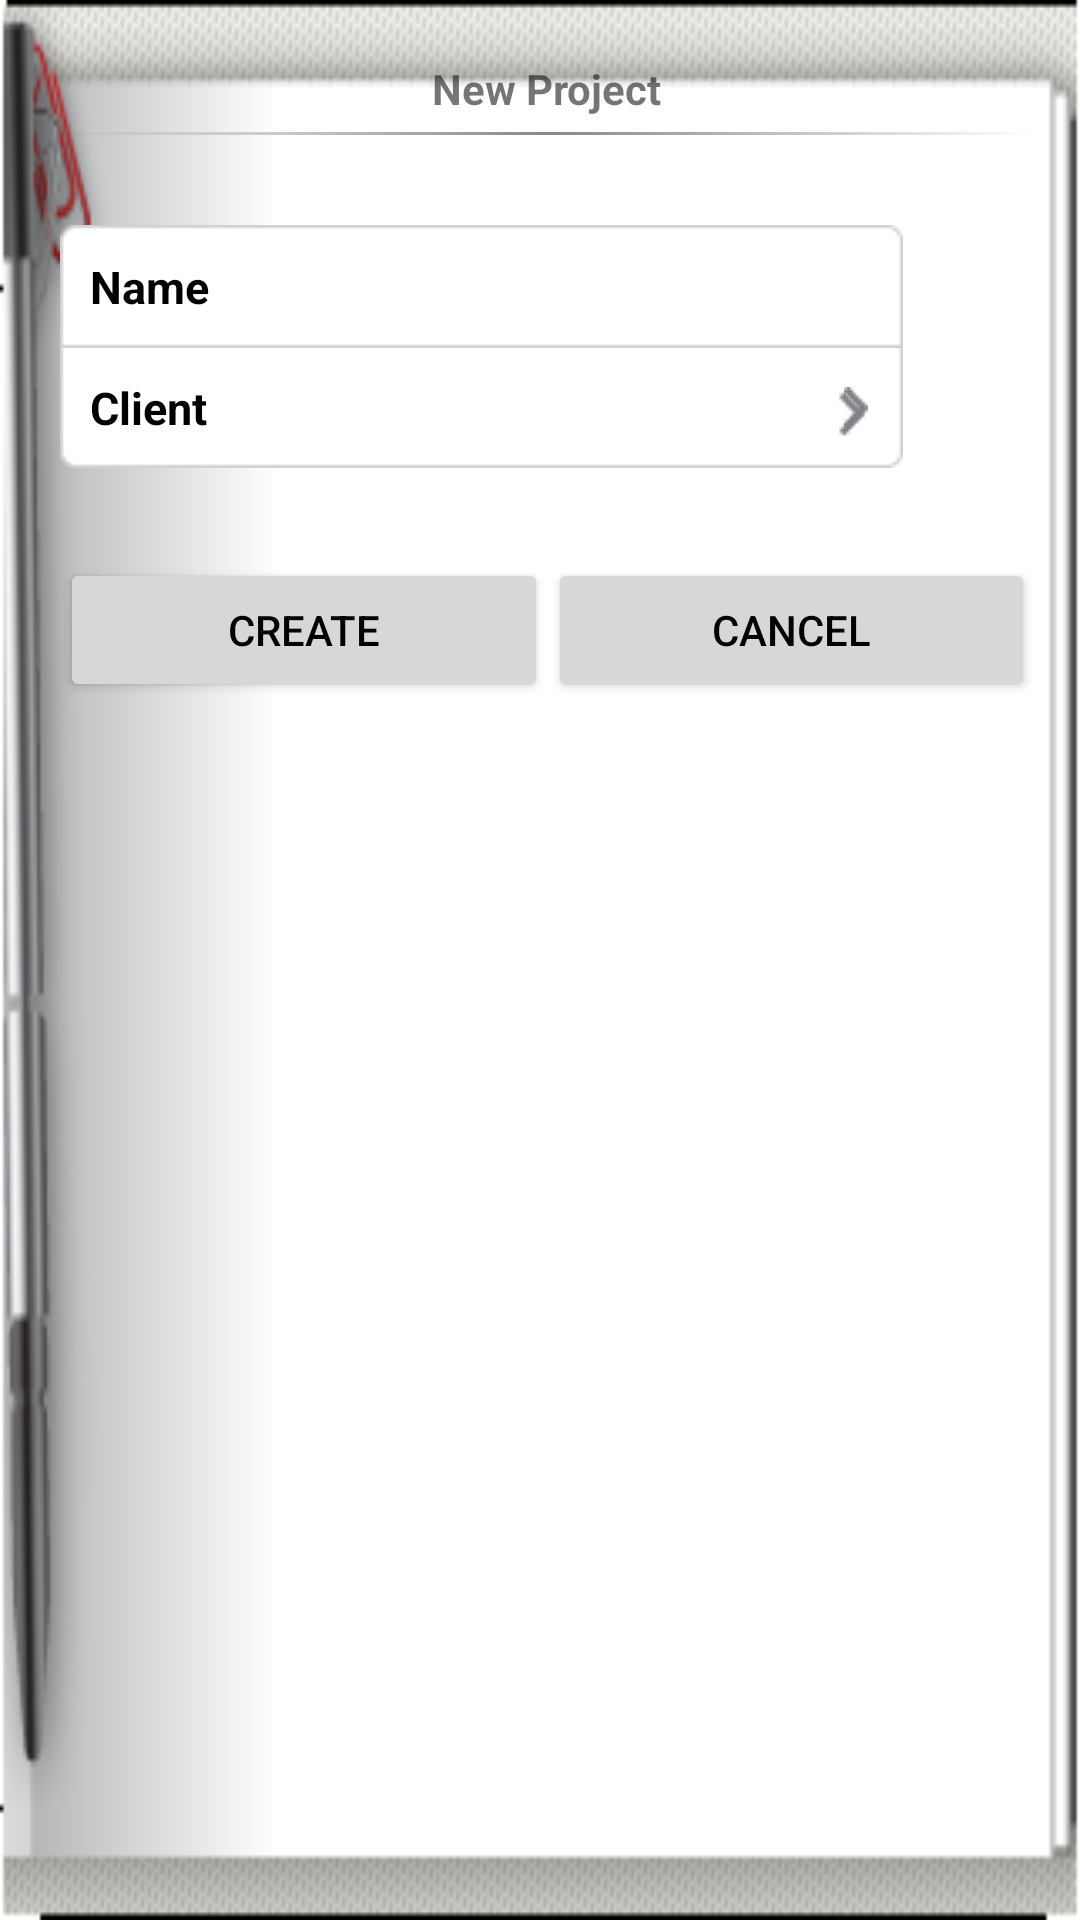

The Android layout XML behind this screen, and the referenced resources:
<!-- AndroidManifest.xml: fallback theme Theme.MaterialComponents.DayNight.NoActionBar -->
<!-- res/layout/create_project.xml -->
<?xml version="1.0" encoding="utf-8"?>
<LinearLayout xmlns:android="http://schemas.android.com/apk/res/android"
    android:layout_width="fill_parent"
    android:layout_height="fill_parent"
    android:orientation="vertical"
    android:background="@drawable/bg"
    android:paddingTop="@dimen/layout_padding_top"
    android:paddingRight="@dimen/layout_padding_right"
    android:paddingBottom="@dimen/layout_padding_bottom"
    android:paddingLeft="@dimen/layout_padding_left" >
    <LinearLayout
      android:layout_width="wrap_content"
      android:layout_height="wrap_content"
      android:layout_gravity="center_horizontal"
      android:orientation="horizontal">
      <TextView
        android:layout_height="fill_parent"
        android:layout_width="wrap_content"
        android:textColor="@color/red"
        android:textStyle="bold"        
        android:text="@string/new_project"/>
    </LinearLayout>  
    <LinearLayout
	    android:background="@drawable/divider"
	    android:layout_marginTop="5dp"
	    android:layout_width="fill_parent"
	    android:layout_height="1dp"/> 
    <LinearLayout
      android:orientation="vertical"
      android:paddingTop="30dp"         
      android:layout_width="fill_parent"           
      android:layout_height="wrap_content">
      <LinearLayout
        android:background="@drawable/txt_top"
        android:layout_width="wrap_content"
        android:layout_height="wrap_content">
	      <TextView
					android:layout_width="30dp"
					android:layout_height="fill_parent"
					android:layout_weight="1"
					android:textStyle="bold"	          
					android:gravity="center_vertical"
					android:paddingLeft="@dimen/label_padding_left"
					android:textSize="@dimen/label_text_size"           
					android:textColor="@color/black"
					android:text="@string/name"/>
	      <EditText
					android:id="@+id/project_name"
					android:layout_width="fill_parent"
					android:layout_height="fill_parent"
					android:layout_weight="3"
					android:gravity="center"
					android:maxWidth="97dp"
					android:singleLine="true"
					android:textSize="@dimen/login_edittext_size"
					android:background="@color/transparent"
					android:paddingRight="@dimen/login_edittext_padding_right"/>        
      </LinearLayout>      
      <LinearLayout
        android:background="@drawable/txt_bottom"
        android:layout_width="wrap_content"
        android:layout_height="wrap_content">
	      <TextView
					android:layout_width="50dp"
					android:layout_height="fill_parent"
					android:layout_weight="1"
					android:textStyle="bold"
					android:textSize="@dimen/label_text_size"
					android:gravity="center_vertical"
					android:paddingLeft="@dimen/label_padding_left"           
					android:textColor="@color/black"          
					android:text="@string/client"/>
		    <LinearLayout
		      android:id="@+id/new_project_client_area"
		      android:layout_height="fill_parent"
		      android:layout_width="50dp"
		      android:layout_weight="5">       
		      <TextView
		        android:id="@+id/project_client"
		        android:layout_width="30dp"
		        android:layout_height="fill_parent"
		        android:layout_weight="4"
		        android:gravity="right"
		        android:paddingTop="@dimen/label_padding_top"        
		        android:textSize="@dimen/label_text_size"           
		        android:textColor="@color/black"/>   
		      <ImageView
		        android:src="@drawable/arrow"
		        android:layout_width="15dp"
		        android:layout_height="wrap_content"
		        android:paddingLeft="15dp"        
		        android:layout_gravity="center"
		        android:layout_weight="1"/>   
		    </LinearLayout>      
      </LinearLayout>
      <LinearLayout
        android:orientation="horizontal"
        android:layout_width="fill_parent"
        android:layout_height="wrap_content"
        android:layout_marginTop="30dp">
		    <Button
					android:id="@+id/create_project_create"
					android:layout_width="fill_parent"
					android:layout_height="wrap_content"
					android:layout_weight="1"
					android:textColor="@color/black"	
					android:text="@string/create" />
	      <Button
					android:id="@+id/create_project_cancel"
					android:layout_width="fill_parent"
					android:layout_height="wrap_content"
					android:layout_weight="1"
					android:textColor="@color/black"  
					android:text="@string/cancel" />
      </LinearLayout>
    </LinearLayout>
</LinearLayout>
<!-- resources referenced by this layout -->
<resources>
  <color name="black">#000000</color>
  <color name="transparent">#00ffffff</color>
  <dimen name="label_padding_left">10dp</dimen>
  <dimen name="label_padding_top">10dp</dimen>
  <dimen name="label_text_size">15dp</dimen>
  <dimen name="layout_padding_bottom">20dp</dimen>
  <dimen name="layout_padding_left">20dp</dimen>
  <dimen name="layout_padding_right">15dp</dimen>
  <dimen name="layout_padding_top">20dp</dimen>
  <dimen name="login_edittext_padding_right">8dp</dimen>
  <dimen name="login_edittext_size">15dp</dimen>
  <!-- drawable arrow: png bitmap (drawable, 225 bytes) -->
  <!-- drawable bg: png bitmap (drawable-land-mdpi, 31790 bytes) -->
  <!-- drawable divider (drawable) -->
  <?xml version="1.0" encoding="utf-8"?>
  <layer-list
      xmlns:android="http://schemas.android.com/apk/res/android">
      <item>
          <shape>
              <gradient
                  android:startColor="#00bbbbbb"
                  android:centerColor="#888888"
                  android:endColor="#ffffff"
                  android:height="1px"
                  android:angle="0" />
          </shape>
      </item>
  </layer-list>
  <!-- drawable txt_bottom: png bitmap (drawable-mdpi, 503 bytes) -->
  <!-- drawable txt_top: png bitmap (drawable-mdpi, 365 bytes) -->
  <string name="cancel">Cancel</string>
  <string name="client">Client</string>
  <string name="create">Create</string>
  <string name="name">Name</string>
  <string name="new_project">New Project</string>
</resources>
